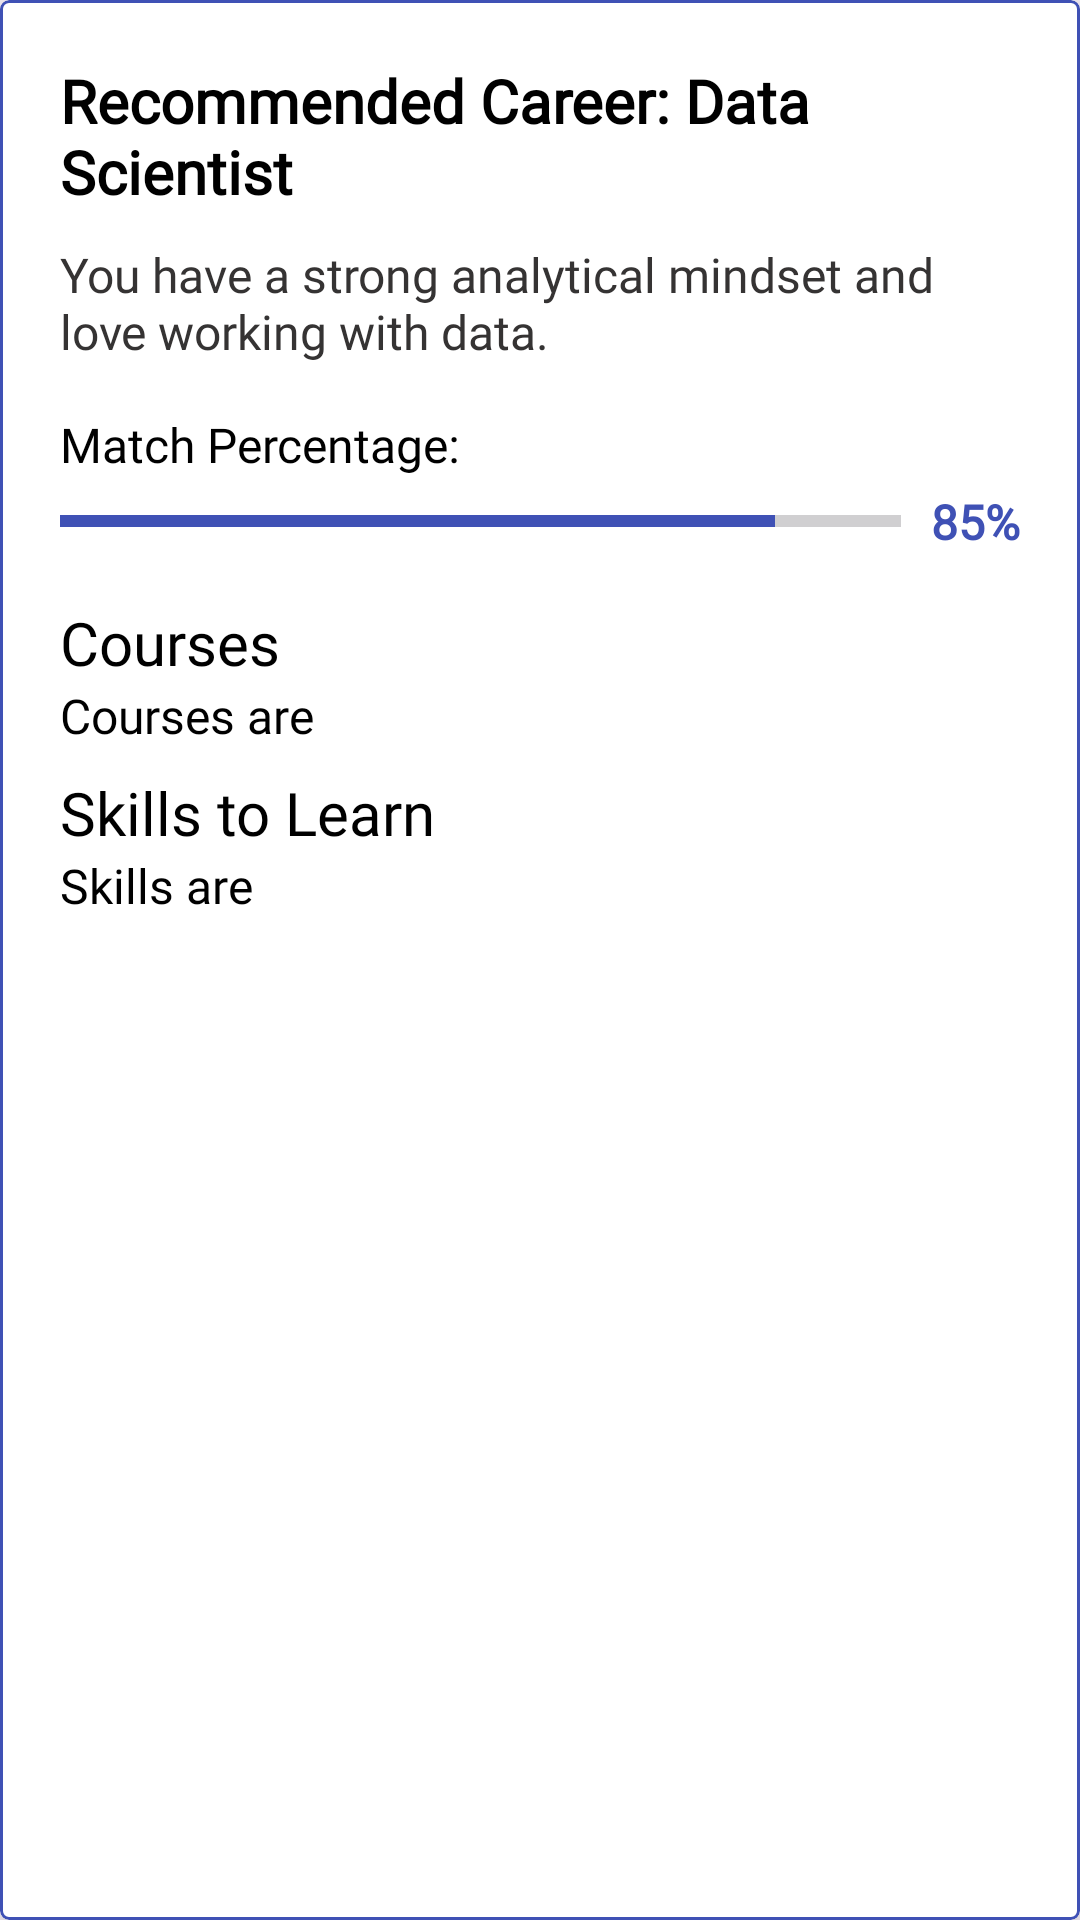

This screen was rendered from an Android layout file. Write that file and the resources it references.
<!-- AndroidManifest.xml: application theme Theme.FutureFit -->
<!-- res/layout/career_card.xml -->
<?xml version="1.0" encoding="utf-8"?>
<com.google.android.material.card.MaterialCardView xmlns:android="http://schemas.android.com/apk/res/android"
    xmlns:app="http://schemas.android.com/apk/res-auto"
    android:layout_width="match_parent"
    android:layout_height="wrap_content"
    android:layout_margin="12dp"
    app:cardCornerRadius="3dp"
    android:layout_marginHorizontal="5dp"
    app:cardElevation="10dp"
    app:strokeWidth="1dp"
    app:strokeColor="@color/primary"
    android:backgroundTint="@color/white">

    <LinearLayout
        android:layout_width="match_parent"
        android:layout_height="wrap_content"
        android:orientation="vertical"
        android:padding="20dp">


        
        <TextView
            android:id="@+id/careerName"
            android:layout_width="match_parent"
            android:layout_height="wrap_content"
            android:text="Recommended Career: Data Scientist"
            android:textSize="20sp"
            android:textStyle="bold"
            android:textColor="@color/black"
            android:gravity="left"
            android:fontFamily="@font/monda" />

        
        <TextView
            android:id="@+id/reasonFit"
            android:layout_width="match_parent"
            android:layout_height="wrap_content"
            android:layout_marginTop="10dp"
            android:text="You have a strong analytical mindset and love working with data."
            android:textSize="16sp"
            android:textColor="@color/textcolor"
            android:fontFamily="@font/monda" />

        
        <TextView
            android:id="@+id/tvMatchPercentLabel"
            android:layout_width="wrap_content"
            android:layout_height="wrap_content"
            android:text="Match Percentage:"
            android:textSize="16sp"
            android:textColor="@color/black"
            android:layout_marginTop="16dp"
            android:fontFamily="@font/monda" />

        
        <LinearLayout
            android:layout_width="match_parent"
            android:layout_height="wrap_content"
            android:orientation="horizontal"
            android:gravity="center_vertical"
            android:layout_marginTop="4dp">

            <ProgressBar
                android:id="@+id/progressMatch"
                style="?android:attr/progressBarStyleHorizontal"
                android:layout_width="0dp"
                android:layout_height="12dp"
                android:layout_weight="1"
                android:max="100"
                android:progress="85"
                android:progressTint="@color/primary"
                 />

            <TextView
                android:id="@+id/matchPercentage"
                android:layout_width="wrap_content"
                android:layout_height="wrap_content"
                android:text="85%"
                android:textSize="16sp"
                android:textColor="@color/primary"
                android:textStyle="bold"
                android:layout_marginStart="10dp"
                android:fontFamily="@font/monda" />
        </LinearLayout>

        
        <LinearLayout
            android:layout_width="match_parent"
            android:layout_height="wrap_content"
            android:orientation="vertical"
            android:gravity="center"
            android:layout_marginTop="16dp">

            <TextView
                android:layout_width="match_parent"
                android:layout_height="wrap_content"
                android:text="Courses"
                android:textSize="20sp"
                android:textColor="@color/black"
                android:fontFamily="@font/monda" />
            <TextView
                android:id="@+id/courses"
                android:layout_width="match_parent"
                android:layout_height="wrap_content"
                android:text="Courses are "
                android:textSize="16sp"
                android:textColor="@color/black"
                android:fontFamily="@font/monda"/>


            <TextView
                android:layout_width="match_parent"
                android:layout_height="wrap_content"
                android:text="Skills to Learn"
                android:textSize="20sp"
                android:layout_marginTop="8dp"
                android:textColor="@color/black"
                android:fontFamily="@font/monda" />

            <TextView
                android:id="@+id/skillstolearn"
                android:layout_width="match_parent"
                android:layout_height="wrap_content"
                android:text="Skills are "
                android:textSize="16sp"
                android:textColor="@color/black"
                android:fontFamily="@font/monda"/>

        </LinearLayout>

    </LinearLayout>

</com.google.android.material.card.MaterialCardView>
<!-- resources referenced by this layout -->
<resources>
  <color name="black">#FF000000</color>
  <color name="primary">#3F51B5</color>
  <color name="textcolor">#353333</color>
  <color name="white">#FFFFFFFF</color>
  <style name="Theme.FutureFit" parent="Base.Theme.FutureFit" />
  <style name="Base.Theme.FutureFit" parent="Theme.Material3.DayNight.NoActionBar">
          
          
      </style>
</resources>
